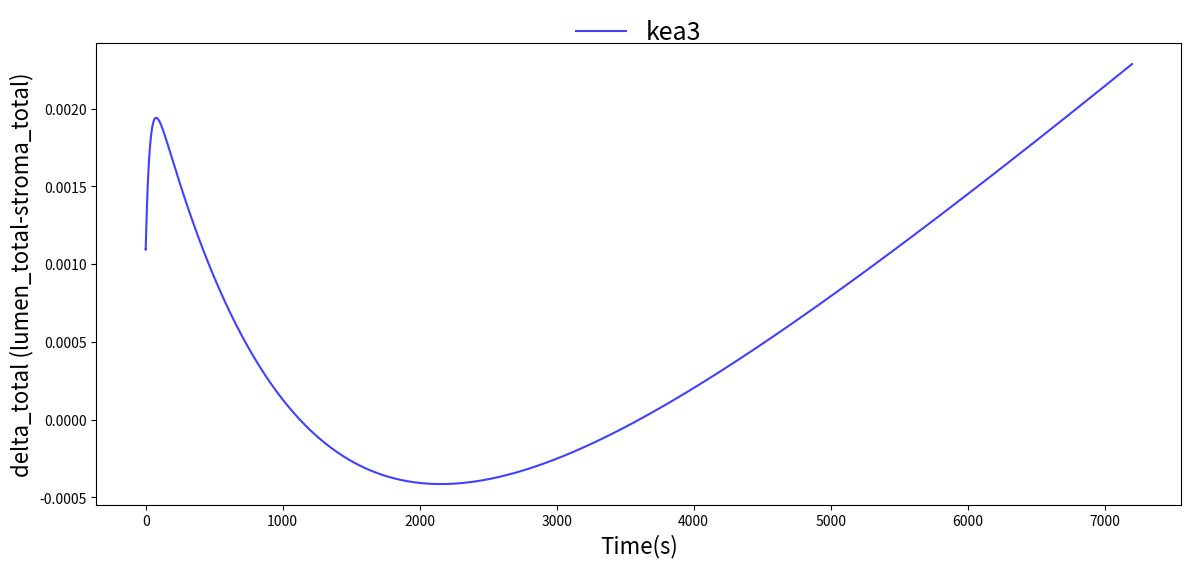

Source code (Python):
import numpy as np
import matplotlib.pyplot as plt
from scipy.integrate import odeint

lumen_protons_per_turnover = 0.000587
ATP_synthase_max_turnover = 200.0
Volts_per_charge = 0.047
perm_K = 150
n = 4.666
buffering_capacity = 0.03
class Kx:
    k_KEA = 2500000
    k_VCCN1 = 12
    k_CLCE = 800000

class block:
    def ATP_synthase_actvt(self, t, T_ATP):#based on gH+ data
        x = t/T_ATP
        actvt = 0.2 + 0.8*(x**4/(x**4 + 1))
        return actvt
    
    def Vproton_pmf_actvt(self, pmf, actvt, ATP_synthase_max_turnover, n):# fraction of activity based on pmf, pmf_act is the half_max actvt pmf
        v_proton_active = 1 - (1 / (10 ** ((pmf - 0.132)*1.5/0.06) + 1))#reduced ATP synthase
        v_proton_inert = 1-(1 / (10 ** ((pmf - 0.204)*1.5/0.06) + 1))#oxidized ATP synthase
        
        v_active = actvt * v_proton_active * n * ATP_synthase_max_turnover
        v_inert = (1-actvt) * v_proton_inert * n * ATP_synthase_max_turnover
        
        v_proton_ATP = v_active + v_inert
        # v_proton_ATP = 0
        return (v_proton_ATP)


    def V_H_dark(self, v_proton_ATP, pmf, Hlumen, k_leak = 3*10**7):
        V_H = -v_proton_ATP + pmf*k_leak*Hlumen
        # V_H = -v_proton_ATP + 0
        return V_H

    def Cl_flux_relative(self, v):
        Cl_flux_v = 332*(v**3) + 30.8*(v**2) + 3.6*v
        return Cl_flux_v

def model(y,t):
    computer = block()

    pHlumen, Dy, pmf, Klumen, Kstroma, Cl_lumen, Cl_stroma, Hstroma, pHstroma=y

    #KEA3
    Hlumen = 10**(-1*pHlumen)
    Hstroma = 10**(-1*pHstroma)
    v_KEA = Kx.k_KEA*(Hlumen*Kstroma -  Hstroma*Klumen)
   
    #V_K
    K_deltaG=-0.06*np.log10(Kstroma/Klumen) + Dy
    v_K_channel = perm_K * K_deltaG*(Klumen+Kstroma)/2
    # v_K_channel = 0 * K_deltaG*(Klumen+Kstroma)/2
    
    #VCCN1
    driving_force_Cl = 0.06* np.log10(Cl_stroma/Cl_lumen) + Dy
    v_VCCN1 = Kx.k_VCCN1 * computer.Cl_flux_relative(driving_force_Cl) * (Cl_stroma + Cl_lumen)/2

    #CLCE
    v_CLCE =  Kx.k_CLCE*(driving_force_Cl*2+pmf)*(Cl_stroma + Cl_lumen)*(Hlumen+Hstroma)/4   

    #dK+/dt
    # net_Klumen =  v_KEA - v_K_channel        
    dKlumen = (v_KEA - v_K_channel)*lumen_protons_per_turnover  
    dKstroma=0

    #dCl-/dt
    # net_Cl_lumen_in = v_VCCN1 + 2*v_CLCE
    dCl_lumen = (v_VCCN1 + 2*v_CLCE) * lumen_protons_per_turnover
    dCl_stroma = -0.1*dCl_lumen

    # dATP 
    d_protons_to_ATP = computer.Vproton_pmf_actvt(pmf, 0, ATP_synthase_max_turnover, n)

    #dpHlumen 
    d_H_ATP_or_passive = computer.V_H_dark(d_protons_to_ATP, pmf, Hlumen)    
    net_protons_in =  - d_H_ATP_or_passive
    dHin = (net_protons_in - v_KEA - v_CLCE)*lumen_protons_per_turnover
    dpHlumen= -1*dHin / buffering_capacity 

    #dpHstroma 
    dHstroma = 0
    dpHstroma = -1*dHstroma / buffering_capacity

    #dDy 
    delta_charges= d_H_ATP_or_passive - v_K_channel - v_VCCN1-3*v_CLCE 
    dDy=delta_charges*Volts_per_charge

    #dpmf 
    dpmf= 0.06* dpHlumen + dDy

    return [dpHlumen, dDy, dpmf, dKlumen, dKstroma, dCl_lumen, dCl_stroma,dHstroma, dpHstroma]

def sim_a_gtype(gtype='WT'):
    Kx.k_KEA = 2500000
    Kx.k_VCCN1 = 12
    Kx.k_CLCE = 800000

    if 'kea3' in gtype:
        Kx.k_KEA =0
    if 'vccn1' in gtype:
        Kx.k_VCCN1 =0
    if 'clce2' in gtype:
        Kx.k_CLCE =0

dpHlumen_initial = 5.994956
dDy_initial = 0.010221
dpmf_initial = 0.118524
dKlumen_initial = 0.086659
dKstroma_initial = 0.1
dCl_lumen_initial = 0.053123
dCl_stroma_initial = 0.038688
dHstroma_initial = 0.0
dpHstroma_initial = 7.8
initial=[dpHlumen_initial, dDy_initial, dpmf_initial, dKlumen_initial, dKstroma_initial, 
         dCl_lumen_initial, dCl_stroma_initial, dHstroma_initial, dpHstroma_initial]

t = np.arange(0,7200,0.1)

# gtypes = ['WT', 'kea3', 'vccn1']
gtypes = ['kea3']
# colors = ['black', 'blue', 'red']
colors = ['blue']
variables = ['pHlumen', 'Dy', 'pmf', 'Klumen', 'Kstroma', 'Cl_lumen', 'Cl_stroma', 'Hstroma', 'pHstroma']

results = {}
for gtype in gtypes:
    sim_a_gtype(gtype)
    sol = odeint(model, initial, t)
    results[gtype] = sol

# delta_K = {gtype: results[gtype][:,3] - 0.1 for gtype in gtypes}
# delta_Cl = {gtype: results[gtype][:,5] - results[gtype][:,6]
#             for gtype in gtypes}
lumen_total = {gtype: results[gtype][:,3] + results[gtype][:,5]
               for gtype in gtypes}
stroma_total = {gtype: results[gtype][:,6] + 0.1 for gtype in gtypes}
delta_total = {gtype: lumen_total[gtype] - stroma_total[gtype]
               for gtype in gtypes}

# for gtype in gtypes:
#     print(f"Genotype: {gtype}")
#     print(f"Lumen Total (First 10): {lumen_total[gtype][:10]}")
#     print(f"Stroma Total (First 10): {stroma_total[gtype][:10]}")
#     print(f"Delta Total (First 10): {delta_total[gtype][:10]}")

plt.figure(figsize=(14,6))

for idx, gtype in enumerate(gtypes):
    plt.plot(t,delta_total[gtype], label = gtype, color = colors[idx], alpha = 0.75)
    
plt.xlabel('Time(s)', fontsize = 16)
plt.ylabel('delta_total (lumen_total-stroma_total)',  fontsize = 16)
plt.legend(
    loc = 'upper center',
    bbox_to_anchor = (0.5,1.1),
    ncol = 3,
    frameon = False,
    fontsize = 18
)
# plt.subplot(1,2,1)
# for idx, gtype in enumerate(gtypes):
#     plt.plot(t, delta_K[gtype], label = gtype, color = colors[idx], alpha = 0.75)
# plt.xlabel('Time(s)', fontsize=18)
# plt.ylabel('delta_K (Klumen-0.1)', fontsize=18)
# # plt.title
# plt.legend(
#     loc = "upper center",
#     bbox_to_anchor = (0.5,1.1),
#     ncol = 3,
#     frameon = False,
#     fontsize = 12
# )
# plt.grid(False)

# plt.subplot(1,2,2)
# for idx, gtype in enumerate(gtypes):
#     plt.plot(t, delta_Cl[gtype], label = gtype, color = colors[idx], alpha = 0.75)
# plt.xlabel('Time(s)', fontsize=18)
# plt.ylabel('delta_Cl (Cl_lumen-Cl_stroma)', fontsize=18)
# # plt.title
# plt.legend(
#     loc = "upper center",
#     bbox_to_anchor = (0.5,1.1),
#     ncol = 3,
#     frameon = False,
#     fontsize = 12
# )
# plt.grid(False)

plt.show()
